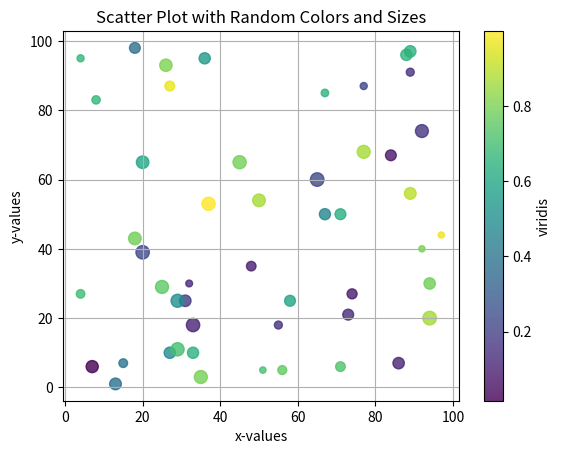

Here is the Python script that generated this plot:
import matplotlib.pyplot as plt
import numpy as np

N = 50

x = np.random.randint(0,100,N)
y = np.random.randint(0,100,N)

colors = np.random.rand(N)
sizes = np.random.randint(20,100,N)

plt.scatter(x,y,c=colors,s=sizes,cmap="viridis",alpha=0.8,edgecolors=None)

plt.title("Scatter Plot with Random Colors and Sizes")
plt.xlabel("x-values")
plt.ylabel("y-values")
plt.grid(True)
plt.colorbar(label="viridis")
plt.show()

